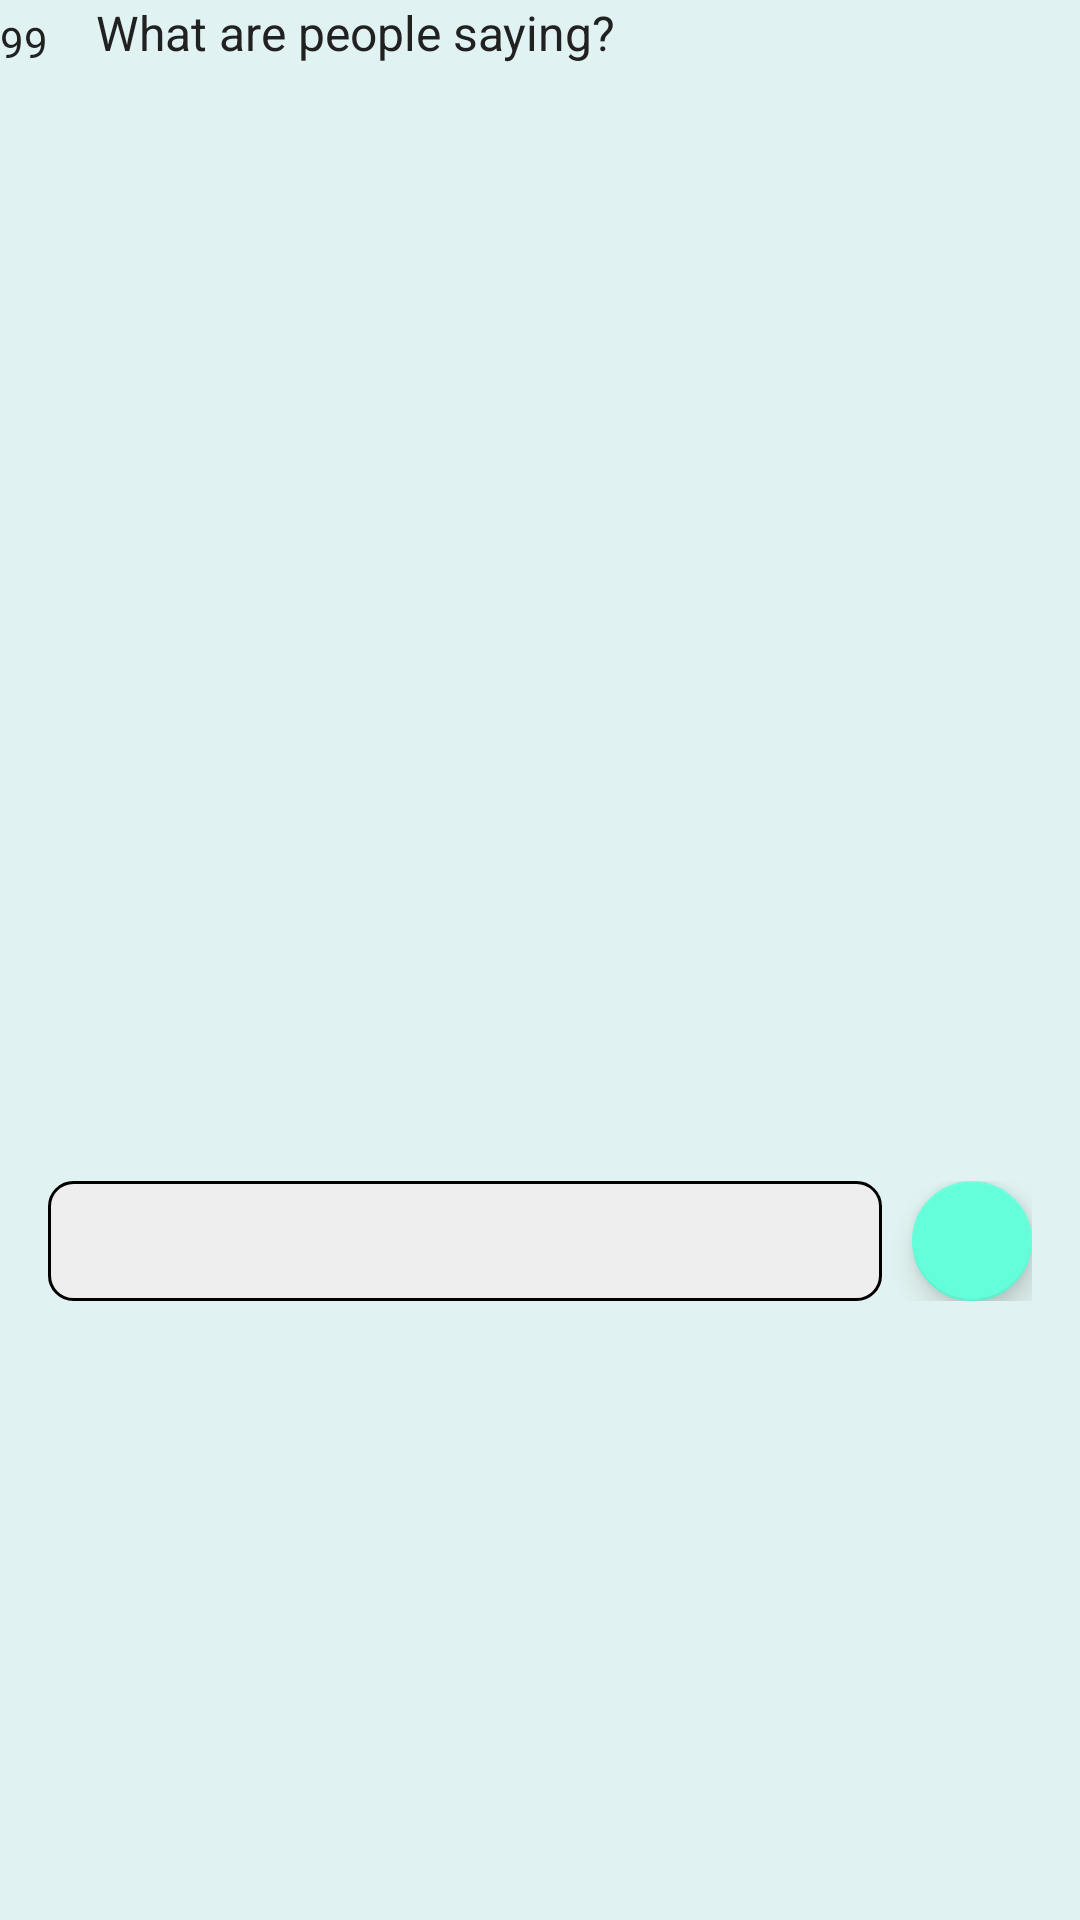

Write the Android layout XML for this screen, with the resource values it uses.
<!-- AndroidManifest.xml: application theme MaterialTheme -->
<!-- res/layout/post_details_comments.xml -->
<?xml version="1.0" encoding="utf-8"?>

<LinearLayout xmlns:android="http://schemas.android.com/apk/res/android"
    android:orientation="vertical"
    android:layout_width="fill_parent"
    android:layout_height="wrap_content"
    android:paddingBottom="20dp">

    <LinearLayout
        android:layout_width="wrap_content"
        android:layout_height="wrap_content"
        android:orientation="horizontal">

        <ImageView
            android:layout_width="wrap_content"
            android:layout_height="wrap_content"
            android:src="@drawable/ic_comment_normal"/>

        <TextView
            android:layout_width="wrap_content"
            android:layout_height="wrap_content"
            android:layout_gravity="center_vertical"
            android:text="99"
            android:id="@+id/postDetailsCommentAmount"/>

        <Space
            android:layout_width="0dp"
            android:layout_height="wrap_content"
            android:layout_weight="1"/>

        <TextView
            android:layout_width="wrap_content"
            android:layout_height="wrap_content"
            android:textSize="16sp"
            android:layout_marginLeft="16dp"
            android:layout_marginBottom="6dp"
            android:text="What are people saying?"/>




    </LinearLayout>

    
    <ListView
        android:layout_width="fill_parent"
        android:layout_height="350dp"
        android:layout_marginLeft="16dp"
        android:layout_marginRight="16dp"
        android:id="@+id/postDetailsCommentHolder">
    </ListView>

    <LinearLayout
        android:layout_width="fill_parent"
        android:layout_height="wrap_content"
        android:paddingTop="16dp"
        android:layout_marginLeft="16dp"
        android:layout_marginRight="16dp"
        android:orientation="horizontal">

        <EditText
            android:layout_width="0dp"
            android:minHeight="40dp"
            android:layout_height="wrap_content"
            android:layout_weight="1"
            android:layout_marginRight="10dp"
            android:id="@+id/postDetailsCommentEdit"
            android:textColor="#212121"
            android:background="@drawable/comment_edit_text"/>

        <android.support.design.widget.FloatingActionButton
            android:layout_width="40dp"
            android:layout_height="40dp"
            android:id="@+id/postDetailsCommentFAB"
            android:src="@drawable/arrow_right_black"/>

    </LinearLayout>
</LinearLayout>
<!-- resources referenced by this layout -->
<resources>
  <!-- drawable comment_edit_text (drawable-mdpi-v11) -->
  <shape xmlns:android="http://schemas.android.com/apk/res/android"
      android:shape="rectangle">
      <solid android:color="#eeeeee"/>
      <stroke android:width="1dp" android:color="#000" />
      <corners android:radius="8dp"/>
  </shape>
  <style name="MaterialTheme" parent="MaterialThemeSupportBase" />
  <style name="MaterialThemeSupportBase" parent="Theme.AppCompat.Light">
          <item name="windowNoTitle">true</item>
          <item name="windowActionBar">false</item>
          <item name="android:windowDrawsSystemBarBackgrounds">true</item>
          <item name="android:statusBarColor">@color/transparent</item>
          <item name="colorPrimary">@color/colorPrimary</item>
          <item name="colorPrimaryDark">@color/colorPrimary</item>
          <item name="colorAccent">@color/colorAccent</item>
          <item name="android:windowBackground">@color/windowBackground</item>
          <item name="android:textColorPrimary">@color/textSecondary</item>
          <item name="android:textColor">@color/textPrimary</item>
          <item name="android:textColorHint">@color/textSecondary</item>
          <item name="colorControlNormal">@color/colorPrimaryLight</item>
          <item name="android:dropDownItemStyle">@style/myDropDownItemStyle</item>
          <item name="android:dropDownListViewStyle">@style/myDropDownListViewStyle</item>
      </style>
  <color name="transparent">#00000000</color>
  <color name="colorPrimary">#00BFA5</color>
  <color name="colorAccent">#64FFDA</color>
  <color name="windowBackground">#E0F2F1</color>
  <color name="textSecondary">#727272</color>
  <color name="textPrimary">#212121</color>
  <color name="colorPrimaryLight">#E0F2F1</color>
  <style name="myDropDownItemStyle" parent="Widget.AppCompat.DropDownItem.Spinner">
          <item name="android:textColor">@color/textSecondary</item>
          <item name="android:textSize">12sp</item>
      </style>
  <style name="myDropDownListViewStyle" parent="Widget.AppCompat.ListView.DropDown">
          <item name="android:background">@color/white</item>
      </style>
  <color name="white">#FFFFFF</color>
</resources>
